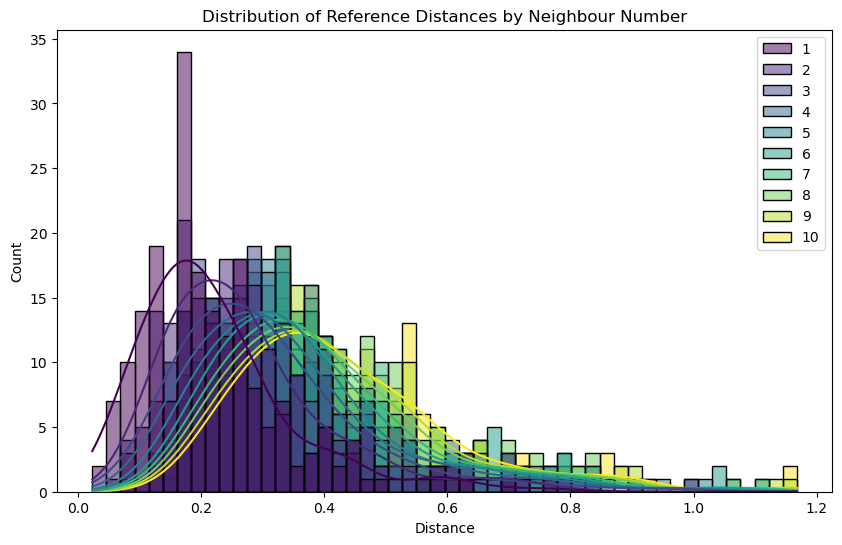

The table this chart was drawn from, first rows:
neighbour, mean, median, std, 25th_percentile, 75th_percentile
1, 0.2223, 0.19, 0.126, 0.1349, 0.268
2, 0.2712, 0.2429, 0.1343, 0.176, 0.3204
3, 0.3069, 0.2806, 0.1498, 0.2007, 0.3694
4, 0.3346, 0.3038, 0.1575, 0.2224, 0.3991
5, 0.3558, 0.3247, 0.1589, 0.2445, 0.4128
6, 0.3754, 0.3335, 0.1633, 0.2691, 0.445
7, 0.3922, 0.3586, 0.1667, 0.2841, 0.4663
8, 0.4081, 0.3742, 0.1698, 0.2943, 0.4796
9, 0.4225, 0.3845, 0.1726, 0.3033, 0.5018
10, 0.4356, 0.3954, 0.1749, 0.3146, 0.5259
